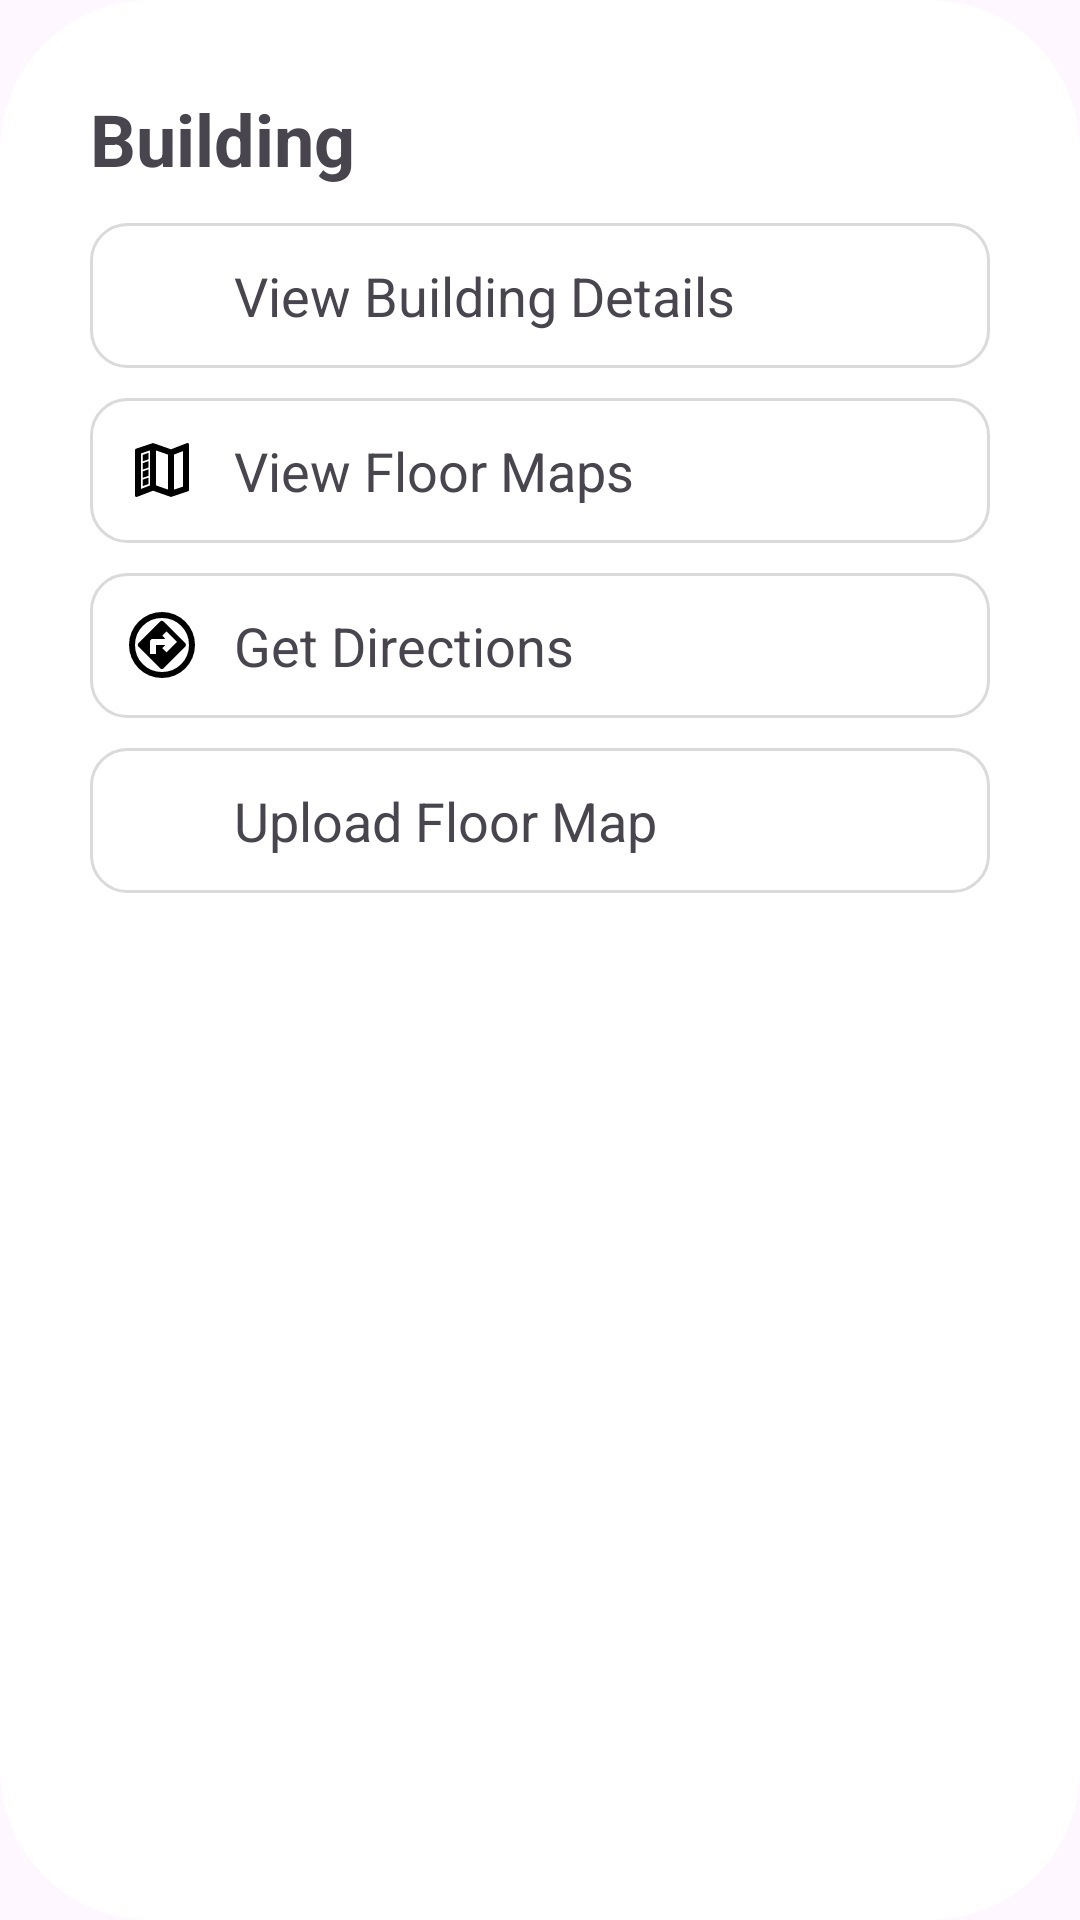

Write the Android layout XML for this screen, with the resource values it uses.
<!-- AndroidManifest.xml: application theme Theme.WLUCampusMap -->
<!-- res/layout/dialog_building.xml -->
<?xml version="1.0" encoding="utf-8"?>
<LinearLayout
    xmlns:android="http://schemas.android.com/apk/res/android"
    android:layout_width="match_parent"
    android:layout_height="wrap_content"
    android:orientation="vertical"
    android:padding="30dp"
    android:background="@drawable/dialog_bg">

    
    <TextView
        android:id="@+id/building_title"
        android:layout_width="match_parent"
        android:layout_height="wrap_content"
        android:text="Building"
        android:textSize="24dp"
        android:textStyle="bold"
        android:paddingBottom="12dp"/>

    
    <LinearLayout
        android:id="@+id/building_details_btn"
        android:layout_width="match_parent"
        android:layout_height="wrap_content"
        android:orientation="horizontal"
        android:gravity="center_vertical"
        android:padding="12dp"
        android:background="@drawable/row_button_bg"
        android:clickable="true"
        android:focusable="true"
        android:foreground="?attr/selectableItemBackground"
        android:layout_marginBottom="10dp"
        >

        <ImageView
            android:layout_width="24dp"
            android:layout_height="24dp"
            android:src="@drawable/ic_building"
            android:layout_marginEnd="12dp"/>

        <TextView
            android:layout_width="wrap_content"
            android:layout_height="wrap_content"
            android:text="View Building Details"
            android:textSize="18sp"/>
    </LinearLayout>


    
    <LinearLayout
        android:id="@+id/view_floor_maps_btn"
        android:layout_width="match_parent"
        android:layout_height="wrap_content"
        android:orientation="horizontal"
        android:gravity="center_vertical"
        android:padding="12dp"
        android:background="@drawable/row_button_bg"
        android:clickable="true"
        android:focusable="true"
        android:foreground="?attr/selectableItemBackground"
        android:layout_marginBottom="10dp"
        >

        <ImageView
            android:layout_width="24dp"
            android:layout_height="24dp"
            android:src="@drawable/map_legend"
            android:layout_marginEnd="12dp"/>

        <TextView
            android:layout_width="wrap_content"
            android:layout_height="wrap_content"
            android:text="View Floor Maps"
            android:textSize="18sp"/>
    </LinearLayout>


    
    <LinearLayout
        android:id="@+id/get_directions_btn"
        android:layout_width="match_parent"
        android:layout_height="wrap_content"
        android:orientation="horizontal"
        android:gravity="center_vertical"
        android:padding="12dp"
        android:background="@drawable/row_button_bg"
        android:clickable="true"
        android:focusable="true"
        android:foreground="?attr/selectableItemBackground"
        android:layout_marginBottom="10dp"
        >

        <ImageView
            android:layout_width="24dp"
            android:layout_height="24dp"
            android:src="@drawable/ic_directions"
            android:layout_marginEnd="12dp"/>

        <TextView
            android:layout_width="wrap_content"
            android:layout_height="wrap_content"
            android:text="Get Directions"
            android:textSize="18sp"/>
    </LinearLayout>


    
    <LinearLayout
        android:id="@+id/upload_floor_map_btn"
        android:layout_width="match_parent"
        android:layout_height="wrap_content"
        android:orientation="horizontal"
        android:gravity="center_vertical"
        android:padding="12dp"
        android:background="@drawable/row_button_bg"
        android:clickable="true"
        android:focusable="true"
        android:foreground="?attr/selectableItemBackground"
        android:layout_marginBottom="10dp"
        >

        <ImageView
            android:layout_width="24dp"
            android:layout_height="24dp"
            android:src="@drawable/ic_upload"
            android:layout_marginEnd="12dp"/>

        <TextView
            android:layout_width="wrap_content"
            android:layout_height="wrap_content"
            android:text="Upload Floor Map"
            android:textSize="18sp"/>
    </LinearLayout>

</LinearLayout>
<!-- resources referenced by this layout -->
<resources>
  <!-- drawable dialog_bg (drawable) -->
  <shape xmlns:android="http://schemas.android.com/apk/res/android"
      android:shape="rectangle">
      <corners android:radius="50dp"/>
      <padding
          android:left="24dp"
          android:top="24dp"
          android:right="24dp"
          android:bottom="24dp"/>
      <solid android:color="@android:color/white"/>
  </shape>
  <!-- drawable ic_directions (drawable) -->
  <vector xmlns:android="http://schemas.android.com/apk/res/android" android:autoMirrored="true" android:height="24dp" android:tint="#000000" android:viewportHeight="960" android:viewportWidth="960" android:width="24dp">
        
      <path android:fillColor="@android:color/white" android:pathData="M480,920Q389,920 308.5,885.5Q228,851 168.5,791.5Q109,732 74.5,651.5Q40,571 40,480Q40,388 74.5,308Q109,228 168.5,168.5Q228,109 308.5,74.5Q389,40 480,40Q572,40 652,74.5Q732,109 791.5,168.5Q851,228 885.5,308Q920,388 920,480Q920,571 885.5,651.5Q851,732 791.5,791.5Q732,851 652,885.5Q572,920 480,920ZM480,480Q480,480 480,480Q480,480 480,480Q480,480 480,480Q480,480 480,480Q480,480 480,480Q480,480 480,480Q480,480 480,480Q480,480 480,480ZM455,791Q465,801 478,801Q491,801 501,791L789,503Q799,493 799,479Q799,465 789,455L501,167Q491,157 478,157Q465,157 455,167L167,455Q157,465 157,479Q157,493 167,503L455,791ZM319,599L319,439Q319,421 330,410Q341,399 359,399L525,399L483,355L539,299L679,439L539,579L483,523L525,479L399,479L399,599L319,599ZM480,840Q631,840 735.5,735.5Q840,631 840,480Q840,329 735.5,224.5Q631,120 480,120Q329,120 224.5,224.5Q120,329 120,480Q120,631 224.5,735.5Q329,840 480,840Z"/>
      
  </vector>
  <!-- drawable map_legend (drawable) -->
  <vector xmlns:android="http://schemas.android.com/apk/res/android"
      android:width="24dp"
      android:height="24dp"
      android:viewportWidth="24"
      android:viewportHeight="24">
    <path
        android:fillColor="#FF000000"
        android:pathData="M9,3L3.36,4.9C3.15,4.97 3,5.15 3,5.38V20.5A0.5,0.5 0,0 0,3.5 21L3.66,20.97L9,18.9L15,21L20.64,19.1C20.85,19.03 21,18.85 21,18.62V3.5A0.5,0.5 0,0 0,20.5 3L20.34,3.03L15,5.1L9,3M8,5.45V17.15L5,18.31V6.46L8,5.45M10,5.47L14,6.87V18.53L10,17.13V5.47M19,5.7V17.54L16,18.55V6.86L19,5.7M7.46,6.3L5.57,6.97V9.12L7.46,8.45V6.3M7.46,9.05L5.57,9.72V11.87L7.46,11.2V9.05M7.46,11.8L5.57,12.47V14.62L7.46,13.95V11.8M7.46,14.55L5.57,15.22V17.37L7.46,16.7V14.55Z"/>
  </vector>
  <!-- drawable row_button_bg (drawable) -->
  <shape xmlns:android="http://schemas.android.com/apk/res/android"
      android:shape="rectangle">
  
      <solid android:color="@android:color/white"/>
      <corners android:radius="12dp"/>
      <padding
          android:left="8dp"
          android:top="8dp"
          android:right="8dp"
          android:bottom="8dp"/>
  
      <stroke android:color="#DADADA" android:width="1dp"/>
  </shape>
  <style name="Theme.WLUCampusMap" parent="Base.Theme.WLUCampusMap">
          <item name="popupMenuStyle">@style/WLU.PopupMenu</item>
      </style>
  <style name="Base.Theme.WLUCampusMap" parent="Theme.Material3.DayNight.NoActionBar">
          <item name="colorPrimary">@color/wlu_purple</item>
          <item name="colorPrimaryVariant">@color/wlu_light_purple</item>
          <item name="colorOnPrimary">@color/white</item>
          <item name="colorSecondary">@color/wlu_gold</item>
          <item name="colorSecondaryVariant">@color/wlu_gold</item>
          <item name="colorOnSecondary">@color/black</item>
      </style>
  <style name="WLU.PopupMenu" parent="Widget.Material3.PopupMenu">
          <item name="android:popupBackground">@drawable/menu_white_background</item>
          <item name="android:textColor">#000000</item>
      </style>
  <color name="wlu_purple">#FF4B0082</color>
  <color name="wlu_light_purple">#FF6A0DAD</color>
  <color name="white">#FFFFFFFF</color>
  <color name="wlu_gold">#FFDAA520</color>
  <color name="black">#FF000000</color>
</resources>
